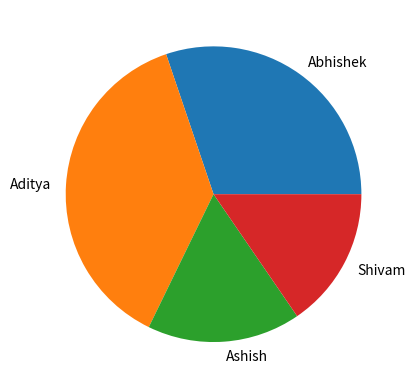

The matplotlib source for this figure:
import matplotlib.pyplot as p
import numpy as np

x=np.array([45,56,25,23])
l=["Abhishek","Aditya","Ashish","Shivam"]

p.pie(x,labels=l)
p.show()

